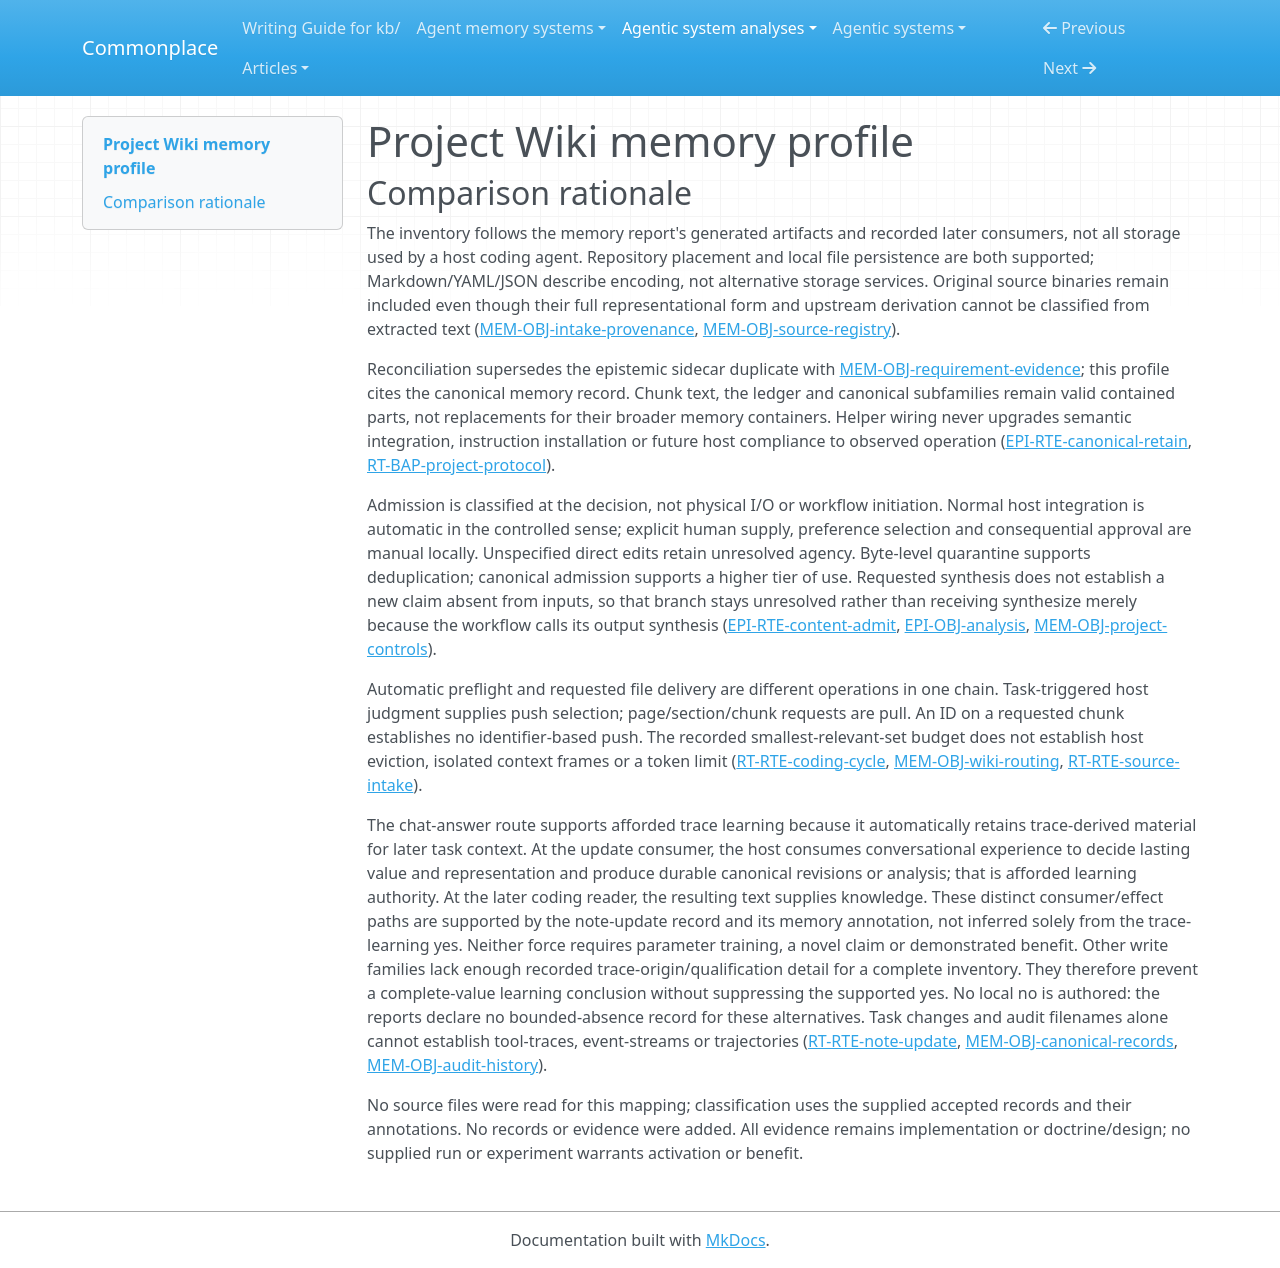

repository: zby/commonplace · page: agentic-system-analyses/retained/giodra96--project-wiki/memory-profile/index.html · generator: mkdocs

---
type: "agentic-system-analyses/types/agentic-system-memory-profile.md"
description: "Project Wiki memory profile: repository records, intake provenance, resumable review and task-directed later consultation."
run-id: "AAS-2026-11-08-project-wiki-b055e5c71dc7-01"
source-identity: "https://github.com/giodra96/project-wiki"
reviewed-boundary: "3af1e28d0a3ed3daeb9f923102cd5cefb51b0f41"
memory-comparison:
  version: 2
  scope: "Included: consuming-project canonical records and durable analysis, indexes/catalog/traceability, extracted and raw source provenance including opaque original payloads, mutable review/decision checkpoints, audit and maintenance history, project config/exclusions and installed/refreshed protocol blocks at their recorded later consumers. Excluded: shipped static skill/schema/templates as accumulated memory, ordinary unretained current-run context, unspecified external host/provider state and model weights. No populated wiki or host run is supplied."
  axes:
    storage_substrate:
      assessment: "known"
      units:
        -
          scope: "Generated canonical pages, routing, sidecar, review state, audit history and project controls"
          assessment: "known"
          findings:
            -
              value: "files"
              basis: "afforded"
              records:
                - "memory.md#mem-obj-canonical-records"
                - "memory.md#mem-obj-wiki-routing"
                - "memory.md#mem-obj-intake-provenance"
                - "memory.md#mem-obj-review-progress"
                - "memory.md#mem-obj-requirement-evidence"
                - "memory.md#mem-obj-source-registry"
                - "memory.md#mem-obj-audit-history"
                - "memory.md#mem-obj-project-controls"
              note: "Markdown/YAML/JSON are project-local files; semantic production and use depend on host workflows."
            -
              value: "repo"
              basis: "afforded"
              records:
                - "memory.md#mem-obj-canonical-records"
                - "memory.md#mem-obj-wiki-routing"
                - "memory.md#mem-obj-intake-provenance"
                - "memory.md#mem-obj-review-progress"
                - "memory.md#mem-obj-requirement-evidence"
                - "memory.md#mem-obj-source-registry"
                - "memory.md#mem-obj-audit-history"
                - "memory.md#mem-obj-project-controls"
              note: "The containing project repository is the intended durable memory boundary, not a remote database."
          records:
            - "memory.md#mem-obj-canonical-records"
            - "memory.md#mem-obj-wiki-routing"
            - "memory.md#mem-obj-intake-provenance"
            - "memory.md#mem-obj-review-progress"
            - "memory.md#mem-obj-requirement-evidence"
            - "memory.md#mem-obj-source-registry"
            - "memory.md#mem-obj-audit-history"
            - "memory.md#mem-obj-project-controls"
          note: "The memory inventory covers the generated file families and their later consumers."
        -
          scope: "Helper-published extraction, ledger and retained raw source archive, including optional opaque source copies"
          assessment: "known"
          findings:
            -
              value: "files"
              basis: "wired"
              records:
                - "memory.md#mem-obj-intake-provenance"
                - "memory.md#mem-obj-review-progress"
                - "memory.md#mem-obj-source-registry"
                - "runtime.md#rt-rte-source-intake"
              note: "Helpers persist snapshots, chunks and progress as local files; optional binary copies remain files regardless of encoding."
          records:
            - "memory.md#mem-obj-intake-provenance"
            - "memory.md#mem-obj-review-progress"
            - "memory.md#mem-obj-source-registry"
            - "runtime.md#rt-rte-source-intake"
          note: "Opaque source encoding does not make its substrate opaque."
      records:
        - "memory.md#mem-obj-canonical-records"
        - "memory.md#mem-obj-wiki-routing"
        - "memory.md#mem-obj-intake-provenance"
        - "memory.md#mem-obj-review-progress"
        - "memory.md#mem-obj-requirement-evidence"
        - "memory.md#mem-obj-source-registry"
        - "memory.md#mem-obj-audit-history"
        - "memory.md#mem-obj-project-controls"
        - "runtime.md#rt-rte-source-intake"
      note: "All included retained surfaces are local project/repository files. External host/provider storage is outside this memory boundary, not an unresolved alternative memory backend."
    representational_form:
      assessment: "partial"
      units:
        -
          scope: "Canonical prose, routing descriptions, audit findings and blocking-review reasons at host/human readers"
          assessment: "known"
          findings:
            -
              value: "natural-language"
              basis: "afforded"
              records:
                - "memory.md#mem-obj-canonical-records"
                - "memory.md#mem-obj-wiki-routing"
                - "memory.md#mem-obj-audit-history"
                - "memory.md#mem-obj-review-progress"
              note: "Statements, explanations, routing summaries and reasons require agent or human interpretation."
          records:
            - "memory.md#mem-obj-canonical-records"
            - "memory.md#mem-obj-wiki-routing"
            - "memory.md#mem-obj-audit-history"
            - "memory.md#mem-obj-review-progress"
          note: "Content prose is distinguished from its IDs, links and statuses."
        -
          scope: "Extracted chunk text and free-text ledger notes delivered during review"
          assessment: "known"
          findings:
            -
              value: "natural-language"
              basis: "wired"
              records:
                - "epistemic.md#epi-obj-chunks"
                - "epistemic.md#epi-obj-review-progress"
                - "runtime.md#rt-rte-source-intake"
              note: "View emits selected complete text; apply retains free-text notes alongside fixed fields."
          records:
            - "epistemic.md#epi-obj-chunks"
            - "epistemic.md#epi-obj-review-progress"
            - "runtime.md#rt-rte-source-intake"
          note: "This classifies the text and notes, not PDF/DOCX source internals."
        -
          scope: "Hashes, paths, chunk and record IDs, statuses, edge sets, config values and ignore patterns at fixed helper consumers"
          assessment: "known"
          findings:
            -
              value: "symbolic"
              basis: "wired"
              records:
                - "memory.md#mem-obj-intake-provenance"
                - "memory.md#mem-obj-review-progress"
                - "memory.md#mem-obj-requirement-evidence"
                - "memory.md#mem-obj-source-registry"
                - "memory.md#mem-obj-project-controls"
                - "epistemic.md#epi-rte-structure-check"
              note: "Fixed consumers compare bytes, fields, membership and edges or apply boolean/pattern rules."
          records:
            - "memory.md#mem-obj-intake-provenance"
            - "memory.md#mem-obj-review-progress"
            - "memory.md#mem-obj-requirement-evidence"
            - "memory.md#mem-obj-source-registry"
            - "memory.md#mem-obj-project-controls"
            - "epistemic.md#epi-rte-structure-check"
          note: "These rules do not establish semantic truth of prose."
        -
          scope: "Optional original document payloads and raw archived binary documents beyond extracted text"
          assessment: "not-determinable"
          findings: []
          records:
            - "memory.md#mem-obj-intake-provenance"
            - "memory.md#mem-obj-source-registry"
          note: "Source copies can contain opaque PDF/DOCX and nontext material. Recorded extraction/display does not classify every operative source part; no parametric or symbolic finding is inferred for the entire binary."
      records:
        - "memory.md#mem-obj-canonical-records"
        - "memory.md#mem-obj-wiki-routing"
        - "memory.md#mem-obj-audit-history"
        - "memory.md#mem-obj-review-progress"
        - "epistemic.md#epi-obj-chunks"
        - "epistemic.md#epi-obj-review-progress"
        - "runtime.md#rt-rte-source-intake"
        - "memory.md#mem-obj-intake-provenance"
        - "memory.md#mem-obj-requirement-evidence"
        - "memory.md#mem-obj-source-registry"
        - "memory.md#mem-obj-project-controls"
        - "epistemic.md#epi-rte-structure-check"
      note: "Text and fixed-field parts are classified. Original binary/nontext payload form is not resolved by their text extraction."
    lineage:
      assessment: "partial"
      units:
        -
          scope: "Raw supplied documents and the text extracted from them"
          assessment: "known"
          findings:
            -
              value: "imported"
              basis: "wired"
              records:
                - "memory.md#mem-obj-source-registry"
                - "memory.md#mem-obj-intake-provenance"
                - "epistemic.md#epi-rte-extract-source"
              note: "Source bytes enter from local supplied files; chunks carry imported assertions."
            -
              value: "other-compiled"
              basis: "wired"
              records:
                - "memory.md#mem-obj-intake-provenance"
                - "epistemic.md#epi-rte-extract-source"
              note: "Normalization, block formation and chunk wrappers are deterministic derivation, not model-authored truth."
          records:
            - "memory.md#mem-obj-source-registry"
            - "memory.md#mem-obj-intake-provenance"
            - "epistemic.md#epi-rte-extract-source"
          note: "Import and extraction are separate derivation stages; imported source warrant stays unknown."
        -
          scope: "Host-written canonical records, routing, evidence edges, reviews and audit prose"
          assessment: "known"
          findings:
            -
              value: "authored"
              basis: "afforded"
              records:
                - "memory.md#mem-obj-canonical-records"
                - "memory.md#mem-obj-wiki-routing"
                - "memory.md#mem-obj-requirement-evidence"
                - "memory.md#mem-obj-review-progress"
                - "memory.md#mem-obj-audit-history"
              note: "The host authors project-specific records and semantic metadata."
            -
              value: "imported"
              basis: "afforded"
              records:
                - "memory.md#mem-obj-canonical-records"
                - "runtime.md#rt-rte-note-update"
              note: "User/stakeholder notes and explicit product intent provide acquired content, distinct from host analysis."
          records:
            - "memory.md#mem-obj-canonical-records"
            - "memory.md#mem-obj-wiki-routing"
            - "memory.md#mem-obj-requirement-evidence"
            - "memory.md#mem-obj-review-progress"
            - "memory.md#mem-obj-audit-history"
            - "runtime.md#rt-rte-note-update"
          note: "Authorship does not imply human per-content approval."
        -
          scope: "Durable answer/task-derived record updates selected for later preflight"
          assessment: "known"
          findings:
            -
              value: "trace-extracted"
              basis: "afforded"
              records:
                - "runtime.md#rt-rte-note-update"
                - "runtime.md#rt-rte-coding-cycle"
                - "memory.md#mem-obj-canonical-records"
              note: "The memory annotations trace task/chat outcomes through lasting-value or impact judgment into retained records and later context."
          records:
            - "runtime.md#rt-rte-note-update"
            - "runtime.md#rt-rte-coding-cycle"
            - "memory.md#mem-obj-canonical-records"
          note: "This is a prescribed extraction path, not proof of a stored full transcript."
        -
          scope: "Generated structure, default metadata and installed protocol blocks"
          assessment: "known"
          findings:
            -
              value: "other-compiled"
              basis: "wired"
              records:
                - "runtime.md#rt-rte-initialize-wiki"
              note: "The scaffold renders packaged contracts/templates into project structure."
            -
              value: "other-compiled"
              basis: "afforded"
              records:
                - "runtime.md#rt-bap-project-protocol"
                - "memory.md#mem-obj-project-controls"
              note: "Host installation/refresh copies or adapts shipped blocks and defaults rather than learning them from experience."
          records:
            - "runtime.md#rt-rte-initialize-wiki"
            - "runtime.md#rt-bap-project-protocol"
            - "memory.md#mem-obj-project-controls"
          note: "The executable scaffold and prescribed instruction installation keep separate evidence layers."
        -
          scope: "Upstream origin of assertions and nontext material inside supplied source documents"
          assessment: "not-determinable"
          findings: []
          records:
            - "memory.md#mem-obj-source-registry"
            - "memory.md#mem-obj-intake-provenance"
          note: "Import lineage is established at the project boundary, but records do not resolve earlier authored versus compiled versus trace-derived origin of every source part."
      records:
        - "memory.md#mem-obj-source-registry"
        - "memory.md#mem-obj-intake-provenance"
        - "epistemic.md#epi-rte-extract-source"
        - "memory.md#mem-obj-canonical-records"
        - "memory.md#mem-obj-wiki-routing"
        - "memory.md#mem-obj-requirement-evidence"
        - "memory.md#mem-obj-review-progress"
        - "memory.md#mem-obj-audit-history"
        - "runtime.md#rt-rte-note-update"
        - "runtime.md#rt-rte-coding-cycle"
        - "runtime.md#rt-rte-initialize-wiki"
        - "runtime.md#rt-bap-project-protocol"
        - "memory.md#mem-obj-project-controls"
      note: "Known local derivations do not determine upstream source provenance. No model-weight lineage is attributed to this file-memory system."
    behavioral_authority:
      assessment: "known"
      units:
        -
          scope: "Canonical content and retained source/review/audit prose at selected later host or human readers"
          assessment: "known"
          findings:
            -
              value: "knowledge"
              basis: "afforded"
              records:
                - "memory.md#mem-obj-canonical-records"
                - "memory.md#mem-obj-intake-provenance"
                - "memory.md#mem-obj-review-progress"
                - "memory.md#mem-obj-audit-history"
              note: "Project intent, implementation descriptions, source evidence, reasons and history supply interpreted task or review knowledge."
          records:
            - "memory.md#mem-obj-canonical-records"
            - "memory.md#mem-obj-intake-provenance"
            - "memory.md#mem-obj-review-progress"
            - "memory.md#mem-obj-audit-history"
          note: "Requirements express project intent as task knowledge, not automatically top-level runtime instructions."
        -
          scope: "Conversational task/chat answers at the host durable-answer update consumer"
          assessment: "known"
          findings:
            -
              value: "learning"
              basis: "afforded"
              records:
                - "runtime.md#rt-rte-note-update"
                - "memory.md#mem-obj-canonical-records"
                - "runtime.md#rt-rte-coding-cycle"
              note: "The host consumes conversational experience in its lasting-value and representation judgment to produce durable canonical revisions or analysis for later preflight context."
          records:
            - "runtime.md#rt-rte-note-update"
            - "memory.md#mem-obj-canonical-records"
            - "runtime.md#rt-rte-coding-cycle"
          note: "The memory annotation on note-update establishes the automatic trace-fed update consumer and retained result. This learning force is distinct from downstream knowledge at the later coding reader; neither exercised use nor improved capacity is established."
        -
          scope: "Generated marked protocol at future host coding invocations"
          assessment: "known"
          findings:
            -
              value: "instruction"
              basis: "afforded"
              records:
                - "runtime.md#rt-bap-project-protocol"
              note: "The installed block supplies standing consultation/update directions, conditional on host loading."
          records:
            - "runtime.md#rt-bap-project-protocol"
          note: "Shipped static workflow bodies are excluded as memory; the installed/refreshed project block is the included downstream surface."
        -
          scope: "Indexes, catalog paths, traceability and persisted workflow markers at later task/review selection"
          assessment: "known"
          findings:
            -
              value: "routing"
              basis: "afforded"
              records:
                - "memory.md#mem-obj-wiki-routing"
                - "memory.md#mem-obj-review-progress"
                - "memory.md#mem-obj-audit-history"
                - "memory.md#mem-obj-requirement-evidence"
              note: "Indexes select relevant scope/pages; review markers support resumption; history can select sync baselines and edges lead to provenance."
          records:
            - "memory.md#mem-obj-wiki-routing"
            - "memory.md#mem-obj-review-progress"
            - "memory.md#mem-obj-audit-history"
            - "memory.md#mem-obj-requirement-evidence"
          note: "These are scope/window/destination selectors, not evidence of numerical relevance ranking."
        -
          scope: "Retained source hashes/history, review states and evidence edges at helper decisions"
          assessment: "known"
          findings:
            -
              value: "routing"
              basis: "wired"
              records:
                - "memory.md#mem-obj-source-registry"
                - "memory.md#mem-obj-review-progress"
                - "runtime.md#rt-rte-source-intake"
              note: "Historical source identity determines process/skip/review and persisted review state directs review operations."
            -
              value: "validation"
              basis: "wired"
              records:
                - "memory.md#mem-obj-source-registry"
                - "memory.md#mem-obj-review-progress"
                - "memory.md#mem-obj-requirement-evidence"
                - "epistemic.md#epi-rte-ledger-check"
                - "epistemic.md#epi-rte-structure-check"
              note: "Retained identities, dispositions and reciprocal edges constrain structural admissibility."
            -
              value: "enforcement"
              basis: "wired"
              records:
                - "memory.md#mem-obj-source-registry"
                - "runtime.md#rt-rte-source-intake"
                - "epistemic.md#epi-rte-ledger-check"
              note: "Hash/digest mismatch errors refuse local operations; these do not enforce semantic truth or lock the entire integration."
          records:
            - "memory.md#mem-obj-source-registry"
            - "memory.md#mem-obj-review-progress"
            - "memory.md#mem-obj-requirement-evidence"
            - "runtime.md#rt-rte-source-intake"
            - "epistemic.md#epi-rte-ledger-check"
            - "epistemic.md#epi-rte-structure-check"
          note: "Force is bounded to the documented helper consumers, not a universal canonical-write interlock."
        -
          scope: "Project config at the host automatic-write decision; ignore patterns at source helpers"
          assessment: "known"
          findings:
            -
              value: "instruction"
              basis: "afforded"
              records:
                - "memory.md#mem-obj-project-controls"
                - "runtime.md#rt-rte-coding-cycle"
              note: "Effective false/invalid config directs the host to suspend automatic assessment/writes, not explicit work."
            -
              value: "routing"
              basis: "wired"
              records:
                - "memory.md#mem-obj-project-controls"
              note: "Ignore patterns select which sources named helper routes admit."
            -
              value: "enforcement"
              basis: "wired"
              records:
                - "memory.md#mem-obj-project-controls"
                - "runtime.md#rt-rte-source-intake"
              note: "Named helper source filters suppress excluded reads; raw host filesystem access is not mediated."
          records:
            - "memory.md#mem-obj-project-controls"
            - "runtime.md#rt-rte-coding-cycle"
            - "runtime.md#rt-rte-source-intake"
          note: "Policy-mediated config force and executable source filtering remain separate."
      records:
        - "memory.md#mem-obj-canonical-records"
        - "memory.md#mem-obj-intake-provenance"
        - "memory.md#mem-obj-review-progress"
        - "memory.md#mem-obj-audit-history"
        - "runtime.md#rt-bap-project-protocol"
        - "memory.md#mem-obj-wiki-routing"
        - "memory.md#mem-obj-requirement-evidence"
        - "memory.md#mem-obj-source-registry"
        - "runtime.md#rt-rte-source-intake"
        - "epistemic.md#epi-rte-ledger-check"
        - "epistemic.md#epi-rte-structure-check"
        - "memory.md#mem-obj-project-controls"
        - "runtime.md#rt-rte-coding-cycle"
        - "runtime.md#rt-rte-note-update"
      note: "The recorded retained-part consumers support these forces, including learning at the conversational-answer update consumer and knowledge at later task readers; no claim of compliance, benefit, ranking, or weight learning follows. Opaque originals have only the recorded source/provenance use, not an inferred hidden behavioral consumer."
    write_agency:
      assessment: "partial"
      units:
        -
          scope: "Helper extraction, scaffold creation, pending-ledger initialization and structural ledger admission"
          assessment: "known"
          findings:
            -
              value: "automatic"
              basis: "wired"
              records:
                - "runtime.md#rt-rte-initialize-wiki"
                - "runtime.md#rt-rte-source-intake"
                - "memory.md#mem-obj-review-progress"
              note: "Software admits structurally valid generated state without a human approving each retained content unit."
          records:
            - "runtime.md#rt-rte-initialize-wiki"
            - "runtime.md#rt-rte-source-intake"
            - "memory.md#mem-obj-review-progress"
          note: "A user starting init/update does not make the downstream software admissions manual."
        -
          scope: "Ordinary semantic integration, note/answer filing, impact updates, routing and metadata edits"
          assessment: "known"
          findings:
            -
              value: "automatic"
              basis: "afforded"
              records:
                - "runtime.md#rt-rte-note-update"
                - "runtime.md#rt-rte-coding-cycle"
                - "epistemic.md#epi-rte-content-admit"
                - "memory.md#mem-obj-wiki-routing"
                - "memory.md#mem-obj-requirement-evidence"
                - "memory.md#mem-obj-audit-history"
              note: "The host decides representation and normally admits conservative writes without per-claim human approval."
          records:
            - "runtime.md#rt-rte-note-update"
            - "runtime.md#rt-rte-coding-cycle"
            - "epistemic.md#epi-rte-content-admit"
            - "memory.md#mem-obj-wiki-routing"
            - "memory.md#mem-obj-requirement-evidence"
            - "memory.md#mem-obj-audit-history"
          note: "Explicit workflow authorization and automatic preference gating do not replace the actual admission decision."
        -
          scope: "Human-supplied sources/notes, explicit preference changes, blocking decisions and high-impact canonical maintenance"
          assessment: "known"
          findings:
            -
              value: "manual"
              basis: "afforded"
              records:
                - "memory.md#mem-obj-source-registry"
                - "memory.md#mem-obj-canonical-records"
                - "memory.md#mem-obj-project-controls"
                - "epistemic.md#epi-rte-content-admit"
                - "epistemic.md#epi-rte-claim-withdraw"
              note: "An operator supplies selected source content/preferences or approves consequential choices before their retained effects."
          records:
            - "memory.md#mem-obj-source-registry"
            - "memory.md#mem-obj-canonical-records"
            - "memory.md#mem-obj-project-controls"
            - "epistemic.md#epi-rte-content-admit"
            - "epistemic.md#epi-rte-claim-withdraw"
          note: "Conditional human approval is local, not a universal mandatory review stage."
        -
          scope: "Generic direct filesystem editing of controls or project records outside the prescribed request/approval mechanisms"
          assessment: "not-determinable"
          findings: []
          records:
            - "memory.md#mem-obj-project-controls"
            - "memory.md#mem-obj-canonical-records"
          note: "Files can be edited directly, but generic writer identity does not establish whether a human approved the specific content. That alternative prevents a complete agency classification."
      records:
        - "runtime.md#rt-rte-initialize-wiki"
        - "runtime.md#rt-rte-source-intake"
        - "memory.md#mem-obj-review-progress"
        - "runtime.md#rt-rte-note-update"
        - "runtime.md#rt-rte-coding-cycle"
        - "epistemic.md#epi-rte-content-admit"
        - "memory.md#mem-obj-wiki-routing"
        - "memory.md#mem-obj-requirement-evidence"
        - "memory.md#mem-obj-audit-history"
        - "memory.md#mem-obj-source-registry"
        - "memory.md#mem-obj-canonical-records"
        - "memory.md#mem-obj-project-controls"
        - "epistemic.md#epi-rte-claim-withdraw"
      note: "Both software/model admission and explicit human content decisions are supported; direct-edit control remains unresolved."
    curation_operations:
      assessment: "partial"
      units:
        -
          scope: "Host maintenance of existing canonical claims, questions, alerts, audit entries and verbose indexes"
          assessment: "known"
          findings:
            -
              value: "evolve"
              basis: "afforded"
              records:
                - "memory.md#mem-obj-canonical-records"
                - "memory.md#mem-obj-audit-history"
                - "runtime.md#rt-rte-explicit-reconcile"
              note: "Affected records are revised and ongoing audit entries can be extended under history-preservation rules."
            -
              value: "invalidate"
              basis: "afforded"
              records:
                - "memory.md#mem-obj-canonical-records"
                - "memory.md#mem-obj-intake-provenance"
                - "epistemic.md#epi-rte-claim-withdraw"
              note: "Rejected/superseded extraction and stale canonical dispositions withdraw current reliance while preserving history."
            -
              value: "consolidate"
              basis: "afforded"
              records:
                - "memory.md#mem-obj-audit-history"
                - "runtime.md#rt-rte-note-update"
                - "memory.md#mem-obj-canonical-records"
              note: "Durable answers are condensed into useful records; verbose index detail moves to linked pages and audit content stays compact."
          records:
            - "memory.md#mem-obj-canonical-records"
            - "memory.md#mem-obj-audit-history"
            - "memory.md#mem-obj-intake-provenance"
            - "epistemic.md#epi-rte-claim-withdraw"
            - "runtime.md#rt-rte-explicit-reconcile"
            - "runtime.md#rt-rte-note-update"
          note: "These are instructed transformations over retained content, not helper-enforced semantic changes."
        -
          scope: "Inbox duplicate-history and byte-hash quarantine"
          assessment: "known"
          findings:
            -
              value: "dedup"
              basis: "wired"
              records:
                - "memory.md#mem-obj-source-registry"
                - "runtime.md#rt-rte-source-intake"
              note: "Duplicate skip/quarantine removes redundant inbox copies from processing using retained hash/history, not semantic similarity."
          records:
            - "memory.md#mem-obj-source-registry"
            - "runtime.md#rt-rte-source-intake"
          note: "This is a byte/process-history operation, not a semantic merge of claims."
        -
          scope: "Reviewed source information entering canonical use"
          assessment: "known"
          findings:
            -
              value: "promote"
              basis: "afforded"
              records:
                - "memory.md#mem-obj-intake-provenance"
                - "epistemic.md#epi-rte-content-admit"
                - "epistemic.md#epi-rte-canonical-retain"
              note: "Source-backed information moves from provenance/review state to canonical task use after the host admission procedure."
          records:
            - "memory.md#mem-obj-intake-provenance"
            - "epistemic.md#epi-rte-content-admit"
            - "epistemic.md#epi-rte-canonical-retain"
          note: "Promotion denotes changed tier of use, not a guarantee of warranted truth."
        -
          scope: "Meaning change in model-authored analysis and source-to-record synthesis"
          assessment: "not-determinable"
          findings: []
          records:
            - "runtime.md#rt-rte-note-update"
            - "epistemic.md#epi-obj-analysis"
            - "epistemic.md#epi-rte-content-compare"
          note: "The route requests synthesis, but no concrete recorded candidate establishes a new claim absent from inputs versus compression or other derivation. Controlled synthesize cannot be established from its label."
      records:
        - "memory.md#mem-obj-canonical-records"
        - "memory.md#mem-obj-audit-history"
        - "memory.md#mem-obj-intake-provenance"
        - "epistemic.md#epi-rte-claim-withdraw"
        - "runtime.md#rt-rte-explicit-reconcile"
        - "runtime.md#rt-rte-note-update"
        - "memory.md#mem-obj-source-registry"
        - "runtime.md#rt-rte-source-intake"
        - "epistemic.md#epi-rte-content-admit"
        - "epistemic.md#epi-rte-canonical-retain"
        - "epistemic.md#epi-obj-analysis"
        - "epistemic.md#epi-rte-content-compare"
      note: "Supported curation coexists with unresolved semantic transformation. Chunking/index rebuilding alone does not establish a curation value; no decay is inferred."
    read_back_direction:
      assessment: "known"
      units:
        -
          scope: "Automatic task preflight selection before ordinary coding/planning"
          assessment: "known"
          findings:
            -
              value: "push"
              basis: "afforded"
              records:
                - "runtime.md#rt-rte-coding-cycle"
                - "memory.md#mem-obj-wiki-routing"
              note: "Task trigger activates host selection of relevant retained pages without a separate consumer request for those facts."
          records:
            - "runtime.md#rt-rte-coding-cycle"
            - "memory.md#mem-obj-wiki-routing"
          note: "Trigger is a code task; selector is the host interpreting task plus routing/current context; delivered material is selected project knowledge."
        -
          scope: "Foreground requests for retained pages, review sections/chunks, full source, progress and explicit audit/history/sync context"
          assessment: "known"
          findings:
            -
              value: "pull"
              basis: "afforded"
              records:
                - "runtime.md#rt-rte-coding-cycle"
                - "runtime.md#rt-rte-source-intake"
                - "runtime.md#rt-rte-explicit-reconcile"
                - "memory.md#mem-obj-audit-history"
              note: "The agent requests linked records or retained evidence for the selected task/review; explicit investigation and reconciliation request retained state."
            -
              value: "pull"
              basis: "wired"
              records:
                - "runtime.md#rt-rte-source-intake"
                - "memory.md#mem-obj-intake-provenance"
                - "memory.md#mem-obj-review-progress"
              note: "Inspect/view/audit helpers fulfill explicit intake-ID/section/chunk requests with retained source and state."
          records:
            - "runtime.md#rt-rte-coding-cycle"
            - "runtime.md#rt-rte-source-intake"
            - "runtime.md#rt-rte-explicit-reconcile"
            - "memory.md#mem-obj-audit-history"
            - "memory.md#mem-obj-intake-provenance"
            - "memory.md#mem-obj-review-progress"
          note: "The file/tool return is a requested pull operation, not a second push simply because code prints it."
        -
          scope: "Repeated helper/host reads of retained preferences, source history and evidence metadata"
          assessment: "known"
          findings:
            -
              value: "pull"
              basis: "wired"
              records:
                - "memory.md#mem-obj-project-controls"
                - "memory.md#mem-obj-source-registry"
                - "memory.md#mem-obj-requirement-evidence"
                - "epistemic.md#epi-rte-structure-check"
              note: "Named helper calls request current configuration/history/edges for filtering, preflight and validation."
          records:
            - "memory.md#mem-obj-project-controls"
            - "memory.md#mem-obj-source-registry"
            - "memory.md#mem-obj-requirement-evidence"
            - "epistemic.md#epi-rte-structure-check"
          note: "These metadata consumers are distinct from model ingestion of canonical prose."
      records:
        - "runtime.md#rt-rte-coding-cycle"
        - "memory.md#mem-obj-wiki-routing"
        - "runtime.md#rt-rte-source-intake"
        - "runtime.md#rt-rte-explicit-reconcile"
        - "memory.md#mem-obj-audit-history"
        - "memory.md#mem-obj-intake-provenance"
        - "memory.md#mem-obj-review-progress"
        - "memory.md#mem-obj-project-controls"
        - "memory.md#mem-obj-source-registry"
        - "memory.md#mem-obj-requirement-evidence"
        - "epistemic.md#epi-rte-structure-check"
      note: "The included consumers are the shipped task, review, investigation, maintenance and helper paths. No opaque independent delivery service is established in the records; external host-native compaction or injection is excluded."
    read_back_signal:
      assessment: "known"
      units:
        -
          scope: "Task-triggered automatic preflight selecting canonical project pages"
          assessment: "known"
          findings:
            -
              value: "inferred-judgment"
              basis: "afforded"
              records:
                - "runtime.md#rt-rte-coding-cycle"
                - "memory.md#mem-obj-wiki-routing"
              note: "Host interprets task relevance against root/section indexes and current context, choosing pages before work."
          records:
            - "runtime.md#rt-rte-coding-cycle"
            - "memory.md#mem-obj-wiki-routing"
          note: "Trigger: ordinary code-related task with existing index. Inputs: task, current routing, already-read pages and fallback metadata. Selected retained parts: relevant canonical pages. Budget is qualitative, not token-enforced."
      records:
        - "runtime.md#rt-rte-coding-cycle"
        - "memory.md#mem-obj-wiki-routing"
      note: "This is the recorded push selector. Section/chunk IDs used by requested view and page paths used by requested reads are pull selectors, not identifier push. Mere availability of the root index is not a separately supported coarse selection mechanism."
    trace_learning:
      assessment: "partial"
      units:
        -
          scope: "Automatic lasting-value filing of chat answers into retained canonical records/durable analysis for future preflight"
          assessment: "known"
          findings:
            -
              value: "yes"
              basis: "afforded"
              records:
                - "runtime.md#rt-rte-note-update"
                - "runtime.md#rt-rte-coding-cycle"
                - "memory.md#mem-obj-canonical-records"
              note: "Task/chat answer flows through host value judgment to durable text and then later index-selected task context; human initiation is not per-answer admission."
          records:
            - "runtime.md#rt-rte-note-update"
            - "runtime.md#rt-rte-coding-cycle"
            - "memory.md#mem-obj-canonical-records"
          note: "The memory annotation supplies the trace-fed write-to-later-consumer chain. It establishes an afforded pathway, not exercised use, improved capacity, or parameter training."
        -
          scope: "Other task-impact updates, imported source material and retained audit/review histories as potential trace-fed behavior-shaping writes"
          assessment: "not-determinable"
          findings: []
          records:
            - "runtime.md#rt-rte-coding-cycle"
            - "memory.md#mem-obj-source-registry"
            - "memory.md#mem-obj-audit-history"
            - "memory.md#mem-obj-review-progress"
          note: "Code changes and history are retained, but records do not identify all original activity inputs or establish a qualifying automatic trace-to-durable-behavior chain for each alternative. Logging or review checkpointing alone cannot supply a local negative or positive."
      records:
        - "runtime.md#rt-rte-note-update"
        - "runtime.md#rt-rte-coding-cycle"
        - "memory.md#mem-obj-canonical-records"
        - "memory.md#mem-obj-source-registry"
        - "memory.md#mem-obj-audit-history"
        - "memory.md#mem-obj-review-progress"
      note: "A supported chat-derived route gives yes while other included write families retain trace-qualification uncertainty. No evidenced-absence record supports any local or system-wide no; excluded provider-weight updates are not counted as an unresolved in-system backend."
    trace_source:
      assessment: "partial"
      units:
        -
          scope: "Original conversational input to automatic durable-answer filing"
          assessment: "known"
          findings:
            -
              value: "session-logs"
              basis: "afforded"
              records:
                - "runtime.md#rt-rte-note-update"
                - "memory.md#mem-obj-canonical-records"
              note: "The qualifying route transforms user notes/planning conversation and durable agent chat answers; origin is conversational activity even without retention of a full raw archive."
          records:
            - "runtime.md#rt-rte-note-update"
            - "memory.md#mem-obj-canonical-records"
          note: "Scope is the chat-derived qualifying write, not arbitrary imported static project instructions."
        -
          scope: "Original input mix of other task-impact/source-derived and history-derived candidate learning routes"
          assessment: "not-determinable"
          findings: []
          records:
            - "runtime.md#rt-rte-coding-cycle"
            - "memory.md#mem-obj-source-registry"
            - "memory.md#mem-obj-audit-history"
            - "memory.md#mem-obj-review-progress"
          note: "Records do not establish recorded tool requests/results, linked state-action-outcome trajectories, or event streams as original inputs to each qualifying write. Artifact filenames, audit labels and task diffs do not resolve that origin."
      records:
        - "runtime.md#rt-rte-note-update"
        - "memory.md#mem-obj-canonical-records"
        - "runtime.md#rt-rte-coding-cycle"
        - "memory.md#mem-obj-source-registry"
        - "memory.md#mem-obj-audit-history"
        - "memory.md#mem-obj-review-progress"
      note: "Session origin is supported for the chat route. No blanket event-streams, tool-traces or trajectories value is inferred for opaque source histories or normal code changes."
---

# Project Wiki memory profile

## Comparison rationale

The inventory follows the memory report's generated artifacts and recorded later consumers, not all storage used by a host coding agent. Repository placement and local file persistence are both supported; Markdown/YAML/JSON describe encoding, not alternative storage services. Original source binaries remain included even though their full representational form and upstream derivation cannot be classified from extracted text ([MEM-OBJ-intake-provenance](memory.md#mem-obj-intake-provenance), [MEM-OBJ-source-registry](memory.md#mem-obj-source-registry)).

Reconciliation supersedes the epistemic sidecar duplicate with [MEM-OBJ-requirement-evidence](memory.md#mem-obj-requirement-evidence); this profile cites the canonical memory record. Chunk text, the ledger and canonical subfamilies remain valid contained parts, not replacements for their broader memory containers. Helper wiring never upgrades semantic integration, instruction installation or future host compliance to observed operation ([EPI-RTE-canonical-retain](epistemic.md#epi-rte-canonical-retain), [RT-BAP-project-protocol](runtime.md#rt-bap-project-protocol)).

Admission is classified at the decision, not physical I/O or workflow initiation. Normal host integration is automatic in the controlled sense; explicit human supply, preference selection and consequential approval are manual locally. Unspecified direct edits retain unresolved agency. Byte-level quarantine supports deduplication; canonical admission supports a higher tier of use. Requested synthesis does not establish a new claim absent from inputs, so that branch stays unresolved rather than receiving synthesize merely because the workflow calls its output synthesis ([EPI-RTE-content-admit](epistemic.md#epi-rte-content-admit), [EPI-OBJ-analysis](epistemic.md#epi-obj-analysis), [MEM-OBJ-project-controls](memory.md#mem-obj-project-controls)).

Automatic preflight and requested file delivery are different operations in one chain. Task-triggered host judgment supplies push selection; page/section/chunk requests are pull. An ID on a requested chunk establishes no identifier-based push. The recorded smallest-relevant-set budget does not establish host eviction, isolated context frames or a token limit ([RT-RTE-coding-cycle](runtime.md#rt-rte-coding-cycle), [MEM-OBJ-wiki-routing](memory.md#mem-obj-wiki-routing), [RT-RTE-source-intake](runtime.md#rt-rte-source-intake)).

The chat-answer route supports afforded trace learning because it automatically retains trace-derived material for later task context. At the update consumer, the host consumes conversational experience to decide lasting value and representation and produce durable canonical revisions or analysis; that is afforded learning authority. At the later coding reader, the resulting text supplies knowledge. These distinct consumer/effect paths are supported by the note-update record and its memory annotation, not inferred solely from the trace-learning yes. Neither force requires parameter training, a novel claim or demonstrated benefit. Other write families lack enough recorded trace-origin/qualification detail for a complete inventory. They therefore prevent a complete-value learning conclusion without suppressing the supported yes. No local no is authored: the reports declare no bounded-absence record for these alternatives. Task changes and audit filenames alone cannot establish tool-traces, event-streams or trajectories ([RT-RTE-note-update](runtime.md#rt-rte-note-update), [MEM-OBJ-canonical-records](memory.md#mem-obj-canonical-records), [MEM-OBJ-audit-history](memory.md#mem-obj-audit-history)).

No source files were read for this mapping; classification uses the supplied accepted records and their annotations. No records or evidence were added. All evidence remains implementation or doctrine/design; no supplied run or experiment warrants activation or benefit.
